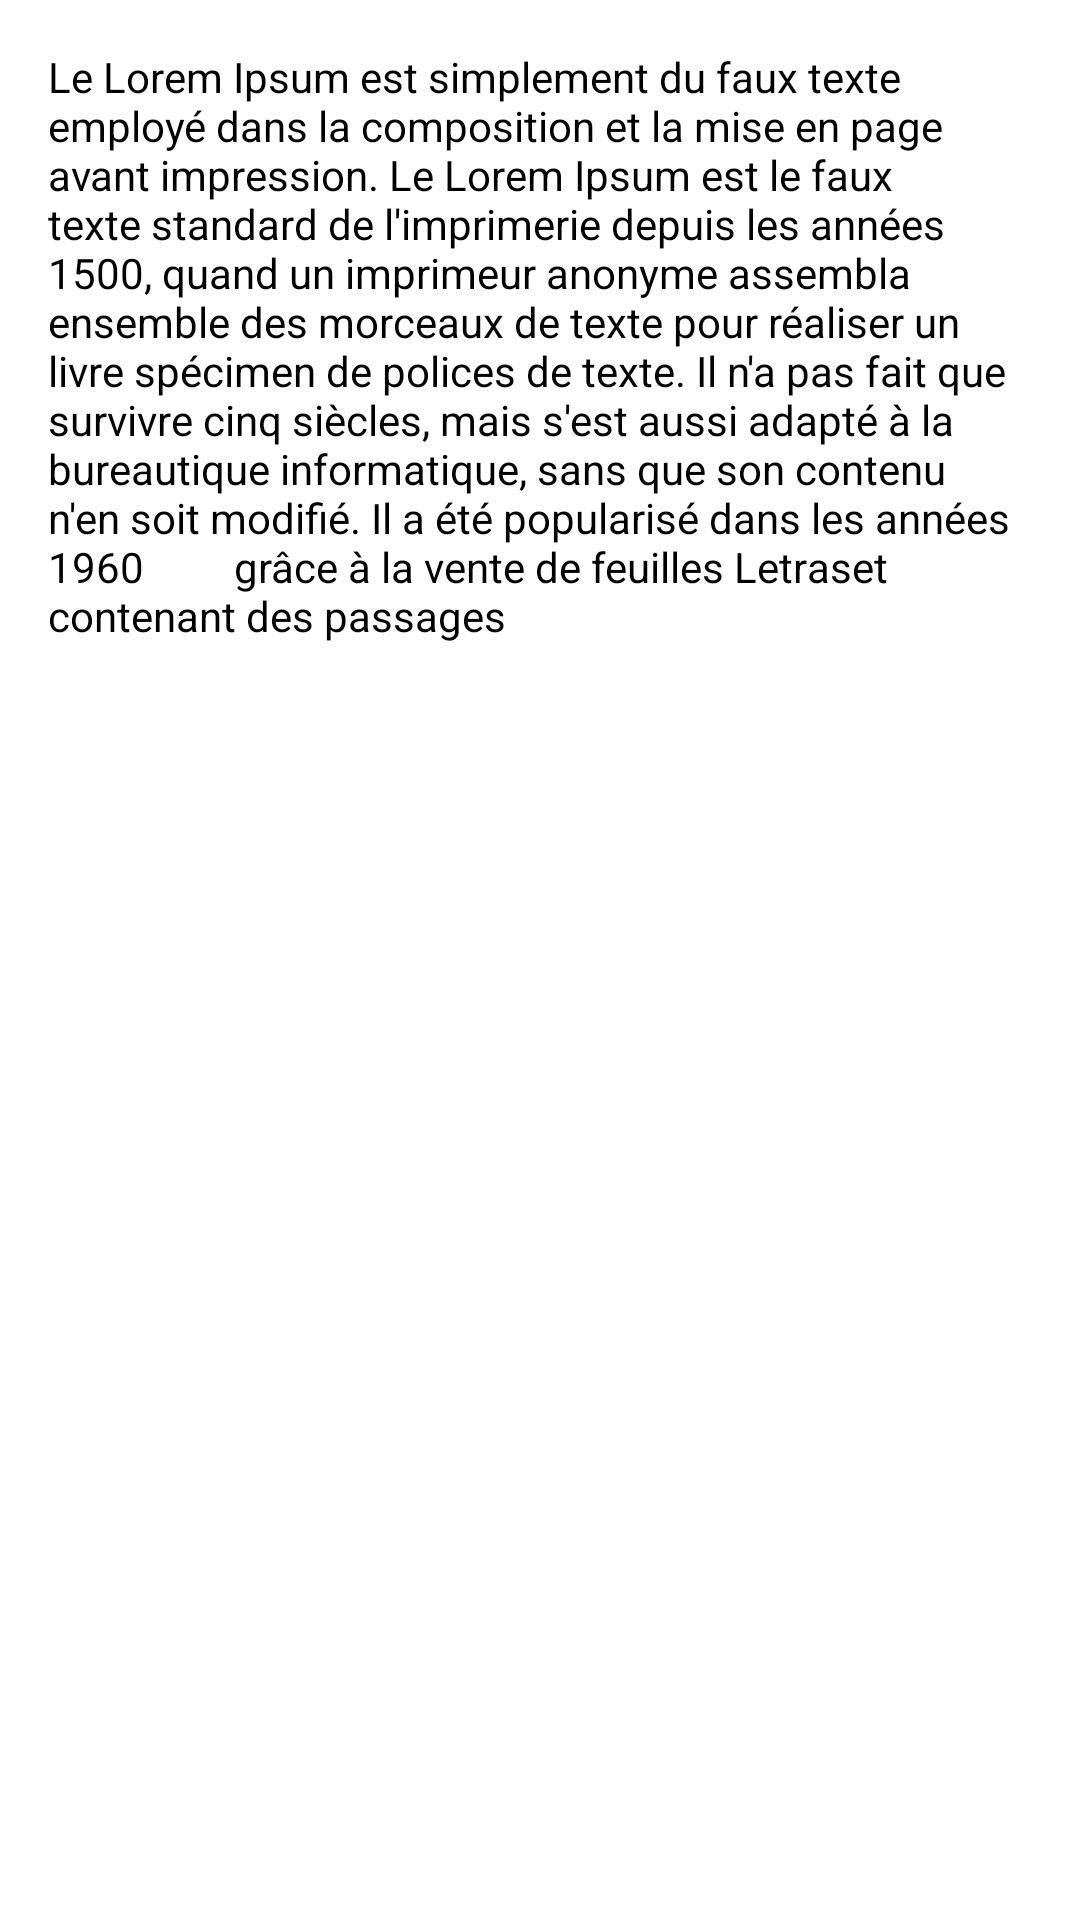

Produce the Android XML layout that renders to this screen, including the resource entries it uses.
<!-- AndroidManifest.xml: application theme Theme.MobiliShop -->
<!-- res/layout/fragment_product_description.xml -->
<?xml version="1.0" encoding="utf-8"?>
<FrameLayout xmlns:android="http://schemas.android.com/apk/res/android"
    xmlns:tools="http://schemas.android.com/tools"
    android:layout_width="match_parent"
    android:layout_height="match_parent"
    tools:context=".Fragment.ProductDescriptionFragment">

    <TextView
        android:id="@+id/tv_product_description"
        android:layout_width="match_parent"
        android:layout_height="wrap_content"
        android:layout_margin="16dp"
        android:textColor="@color/black"
        android:text="Le Lorem Ipsum est simplement du faux texte employé dans la composition et la mise en page avant impression. Le Lorem Ipsum est le faux texte standard de l'imprimerie depuis les années 1500, quand un imprimeur anonyme assembla ensemble des morceaux de texte pour réaliser un livre spécimen de polices de texte. Il n'a pas fait que survivre cinq siècles, mais s'est aussi adapté à la bureautique informatique, sans que son contenu n'en soit modifié. Il a été popularisé dans les années 1960
        grâce à la vente de feuilles Letraset contenant des passages" />
</FrameLayout>
<!-- resources referenced by this layout -->
<resources>
  <color name="black">#FF000000</color>
  <style name="Theme.MobiliShop" parent="Theme.MaterialComponents.Light.NoActionBar">
          
          <item name="colorPrimary">@color/principal</item>
          <item name="colorPrimaryVariant">@color/colorAccent</item>
          <item name="colorOnPrimary">@color/white</item>
          
          <item name="colorSecondary">@color/teal_200</item>
          <item name="colorSecondaryVariant">@color/teal_700</item>
          <item name="colorOnSecondary">@color/black</item>
  
      </style>
  <color name="principal">#FF5722</color>
  <color name="colorAccent">#FE5A02</color>
  <color name="white">#FFFFFFFF</color>
  <color name="teal_200">#FF03DAC5</color>
  <color name="teal_700">#FF018786</color>
</resources>
